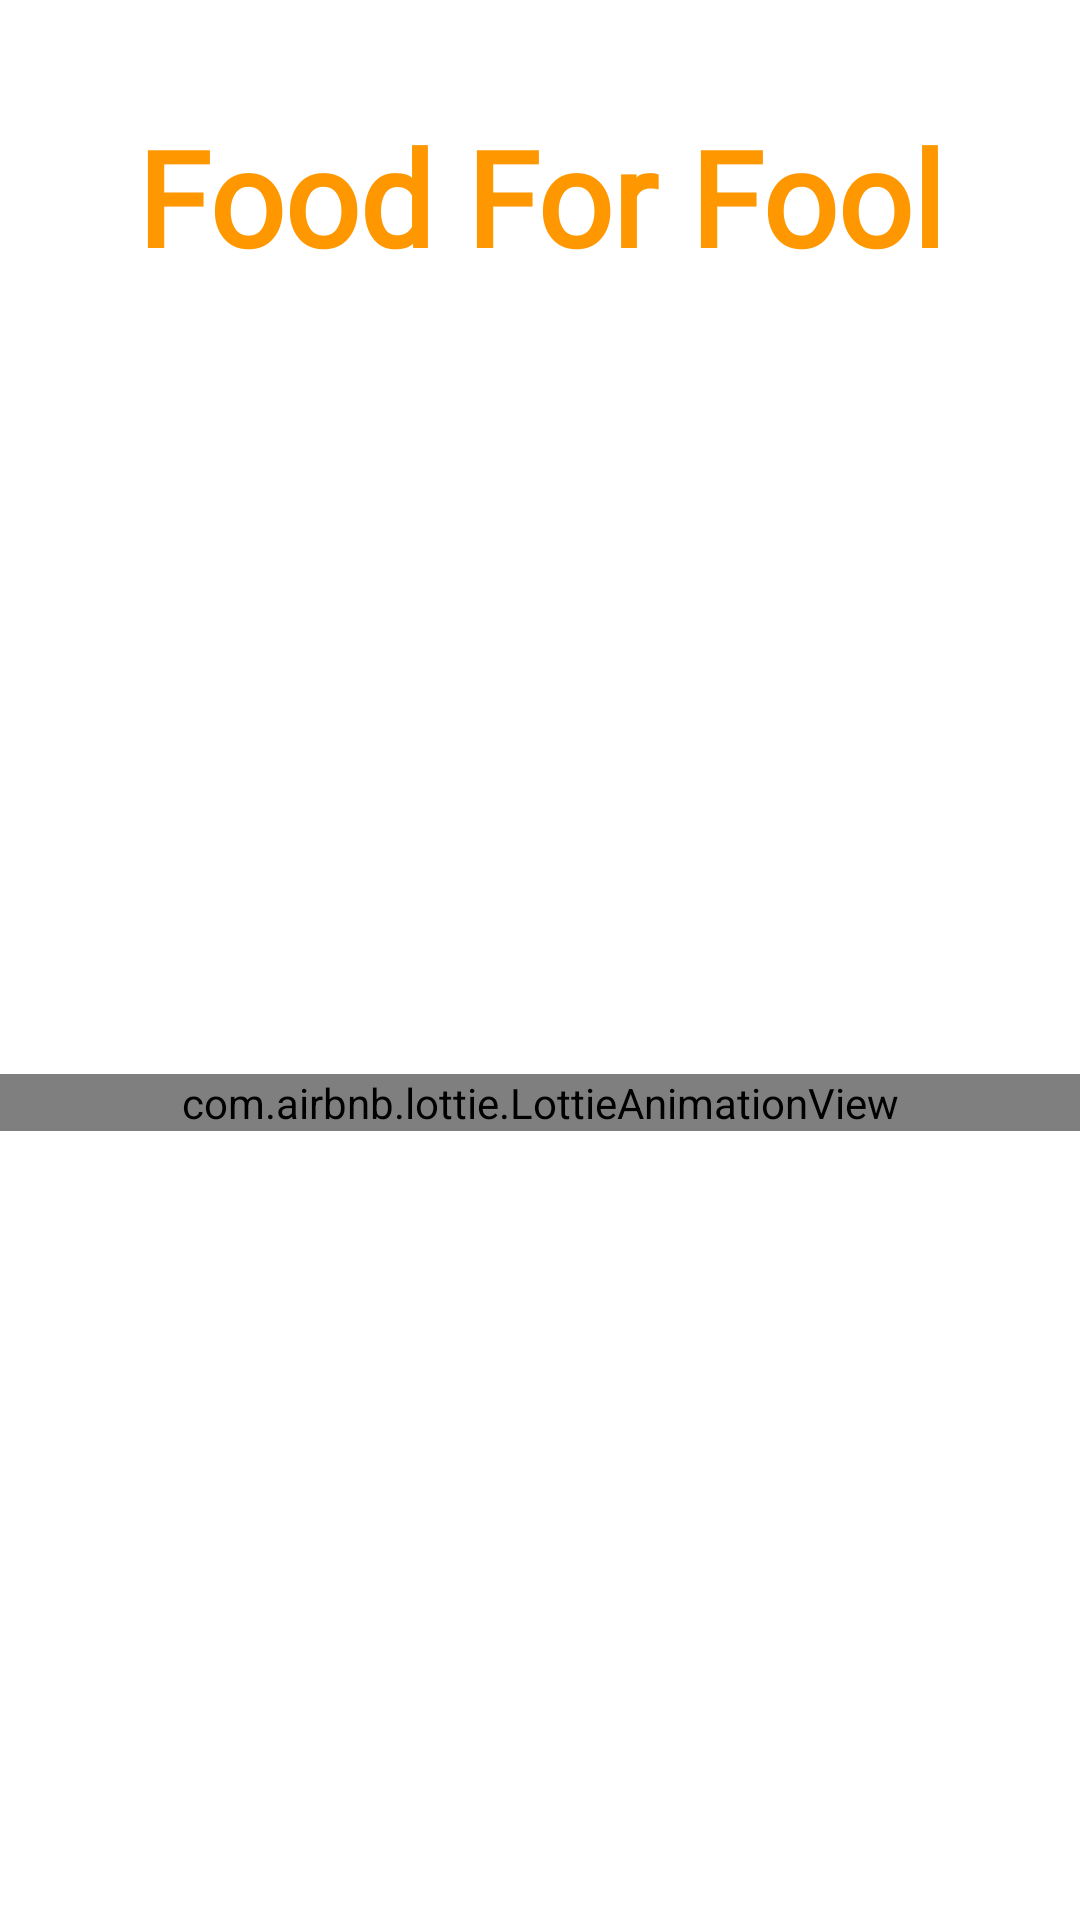

Produce the Android XML layout that renders to this screen, including the resource entries it uses.
<!-- AndroidManifest.xml: activity theme Theme.RecipeRx.Custom_NoActionBar -->
<!-- res/layout/activity_splash_screen.xml -->
<?xml version="1.0" encoding="utf-8"?>
<layout xmlns:android="http://schemas.android.com/apk/res/android"
    xmlns:app="http://schemas.android.com/apk/res-auto"
    xmlns:tools="http://schemas.android.com/tools">

    <androidx.constraintlayout.widget.ConstraintLayout
        android:layout_width="match_parent"
        android:layout_height="match_parent"
        android:background="@color/white"
        tools:context=".view.activity.SplashScreenActivity">

        <TextView
            android:id="@+id/textViewSplashScreen"
            android:layout_width="match_parent"
            android:layout_height="wrap_content"
            android:layout_marginTop="36dp"
            android:fontFamily="@font/montserrat_alternates"
            android:text="@string/food_for_fool"
            android:textAlignment="center"
            android:textColor="@color/lightOrange"
            android:textSize="44sp"
            android:textStyle="bold"
            app:layout_constraintEnd_toEndOf="parent"
            app:layout_constraintHorizontal_bias="0.0"
            app:layout_constraintStart_toStartOf="parent"
            app:layout_constraintTop_toBottomOf="@+id/imageView" />

        <ImageView
            android:id="@+id/imageView"
            android:layout_width="100dp"
            android:layout_height="100dp"
            android:visibility="gone"
            app:layout_constraintEnd_toEndOf="parent"
            app:layout_constraintHorizontal_bias="0.498"
            app:layout_constraintStart_toStartOf="parent"
            app:layout_constraintTop_toTopOf="parent"
            app:srcCompat="@drawable/ic_baseline_fastfood_24" />

        <com.airbnb.lottie.LottieAnimationView
            android:id="@+id/animationView"
            android:layout_width="match_parent"
            android:layout_height="wrap_content"
            android:layout_marginTop="@dimen/_8sdp"
            app:layout_constraintBottom_toBottomOf="parent"
            app:layout_constraintEnd_toEndOf="parent"
            app:layout_constraintStart_toStartOf="parent"
            app:layout_constraintTop_toBottomOf="@+id/textViewSplashScreen"
            app:lottie_autoPlay="true"
            app:lottie_loop="true"
            app:lottie_rawRes="@raw/animation" />
    </androidx.constraintlayout.widget.ConstraintLayout>
</layout>
<!-- resources referenced by this layout -->
<resources>
  <color name="lightOrange">#FF9800</color>
  <color name="white">#FFFFFFFF</color>
  <!-- drawable ic_baseline_fastfood_24 (drawable) -->
  <vector android:height="48dp" android:tint="#FFFFFF"
      android:viewportHeight="24" android:viewportWidth="24"
      android:width="48dp" xmlns:android="http://schemas.android.com/apk/res/android">
      <path android:fillColor="@android:color/white" android:pathData="M18.06,22.99h1.66c0.84,0 1.53,-0.64 1.63,-1.46L23,5.05h-5L18,1h-1.97v4.05h-4.97l0.3,2.34c1.71,0.47 3.31,1.32 4.27,2.26 1.44,1.42 2.43,2.89 2.43,5.29v8.05zM1,21.99L1,21h15.03v0.99c0,0.55 -0.45,1 -1.01,1L2.01,22.99c-0.56,0 -1.01,-0.45 -1.01,-1zM16.03,14.99c0,-8 -15.03,-8 -15.03,0h15.03zM1.02,17h15v2h-15z"/>
  </vector>
  <string name="food_for_fool">Food For Fool</string>
  <style name="Theme.RecipeRx.Custom_NoActionBar">
          <item name="windowNoTitle">true</item>
          <item name="windowActionBar">false</item>
      </style>
</resources>
